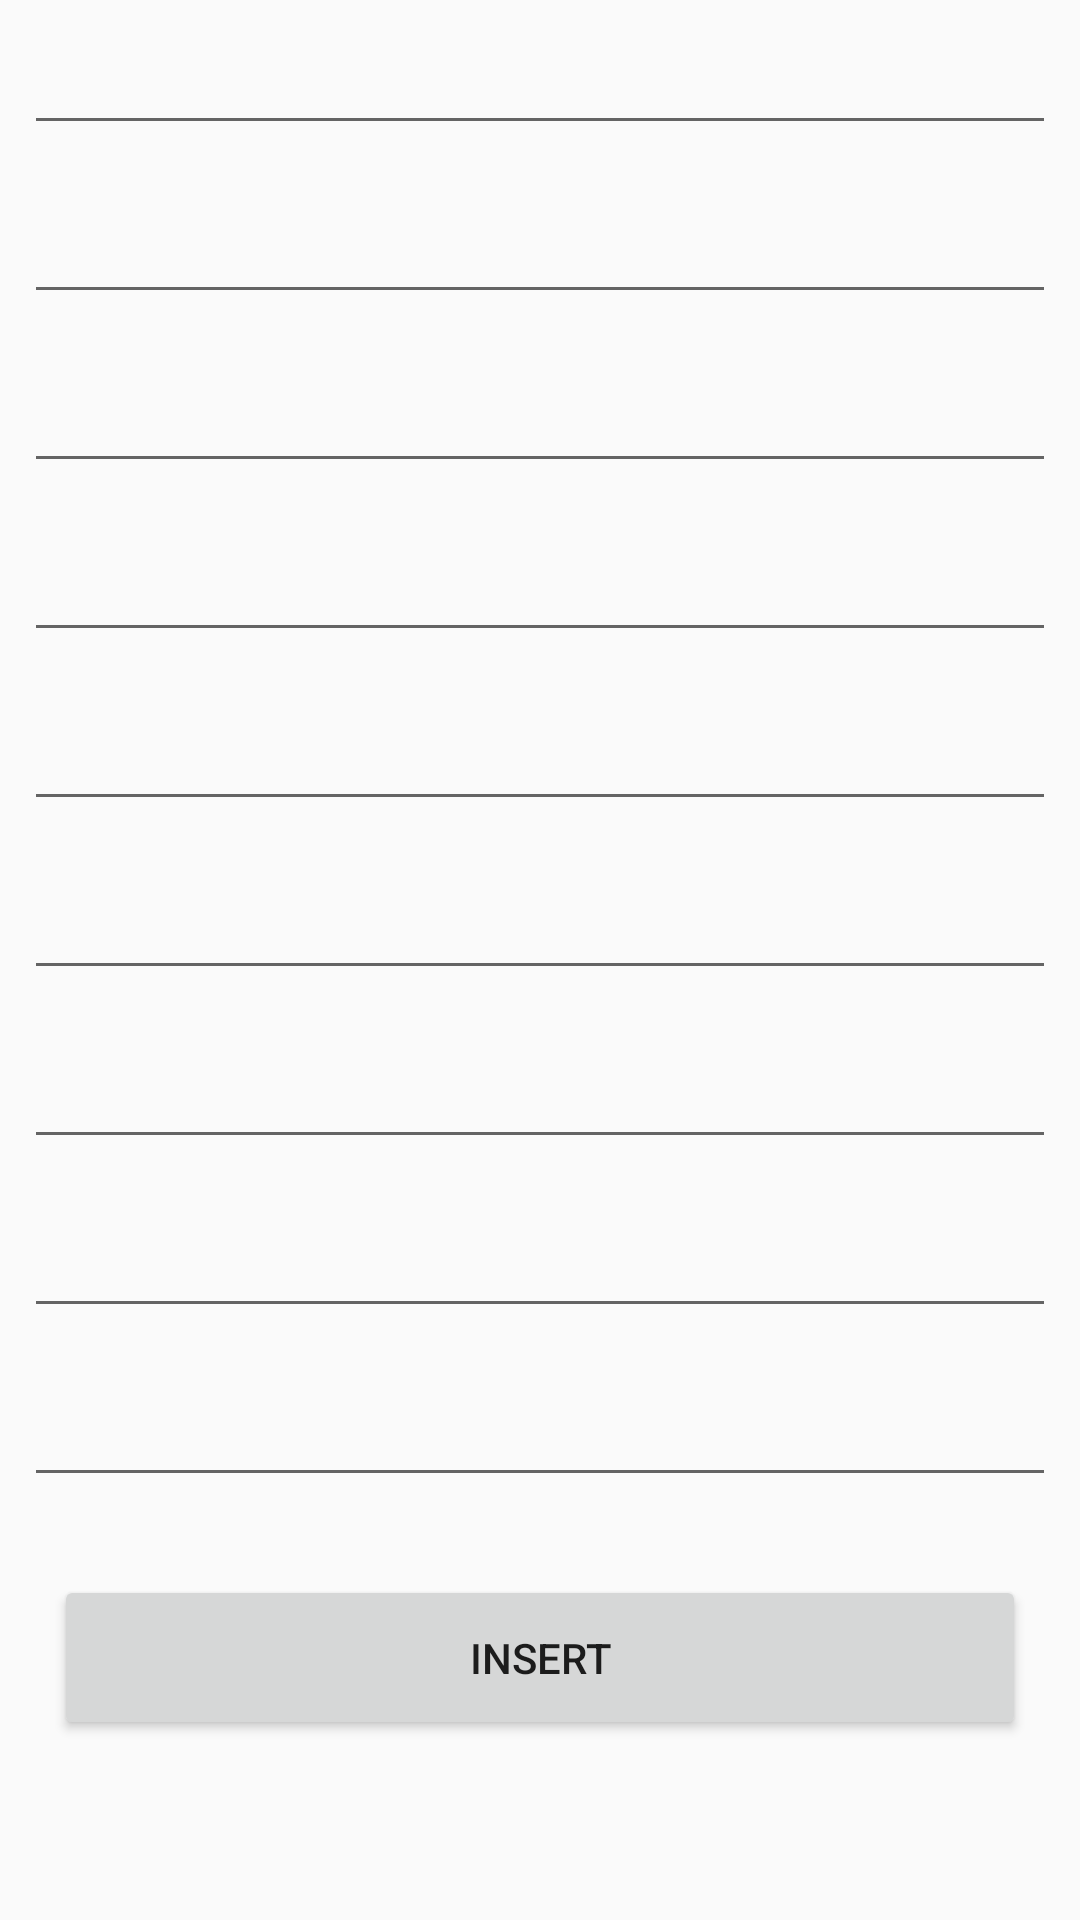

Produce the Android XML layout that renders to this screen, including the resource entries it uses.
<!-- AndroidManifest.xml: application theme AppTheme -->
<!-- res/layout/activity_manager_add_arrangement.xml -->
<?xml version="1.0" encoding="utf-8"?>
<LinearLayout
    xmlns:android="http://schemas.android.com/apk/res/android"
    xmlns:app="http://schemas.android.com/apk/res-auto"
    xmlns:tools="http://schemas.android.com/tools"
    android:layout_width="match_parent"
    android:layout_height="match_parent"
    android:orientation="vertical"
    tools:context=".manager_add_arrangement">

    <LinearLayout

       android:layout_width = "match_parent"
       android:layout_height = "wrap_content"
       android:orientation="vertical">

        <EditText
        android:id="@+id/btemployee_name"
        android:layout_width="match_parent"
        android:layout_height="wrap_content"
        android:layout_margin="8dp"
        android:inputType="text"
        android:padding="8dp"/>

        <EditText
        android:id="@+id/btMonday_Work1"
        android:layout_width="match_parent"
        android:layout_height="wrap_content"
        android:layout_margin="8dp"
        android:inputType="text"
        android:padding="8dp"/>

        <EditText
        android:id="@+id/btTuesday_Work2"
        android:layout_width="match_parent"
        android:layout_height="wrap_content"
        android:layout_margin="8dp"
        android:inputType="text"
        android:padding="8dp"/>

        <EditText
        android:id="@+id/btWednesday_Work3"
        android:layout_width="match_parent"
        android:layout_height="wrap_content"
        android:layout_margin="8dp"
        android:inputType="text"
        android:padding="8dp"/>

        <EditText
        android:id="@+id/btTursday_Work4"
        android:layout_width="match_parent"
        android:layout_height="wrap_content"
        android:layout_margin="8dp"
        android:inputType="text"
        android:padding="8dp"/>

        <EditText
        android:id="@+id/btFriday_Work5"
        android:layout_width="match_parent"
        android:layout_height="wrap_content"
        android:layout_margin="8dp"
        android:inputType="text"
        android:padding="8dp"/>

        <EditText
        android:id="@+id/btSaturday_Work6"
        android:layout_width="match_parent"
        android:layout_height="wrap_content"
        android:layout_margin="8dp"
        android:inputType="text"
        android:padding="8dp"/>

        <EditText
        android:id="@+id/btSunday_Work7"
        android:layout_width="match_parent"
        android:layout_height="wrap_content"
        android:layout_margin="8dp"
        android:inputType="text"
        android:padding="8dp"/>

        <EditText
        android:id="@+id/btExtra_Work8"
        android:layout_width="match_parent"
        android:layout_height="wrap_content"
        android:layout_margin="8dp"
        android:inputType="text"
        android:padding="8dp"/>

        <Button
        android:id="@+id/btn_insert"
        android:layout_width="match_parent"
        android:layout_height="wrap_content"
        android:layout_margin="18dp"
        android:padding="18dp"
        android:text="Insert" />


    </LinearLayout>

</LinearLayout>
<!-- resources referenced by this layout -->
<resources>
  <style name="AppTheme" parent="Theme.AppCompat.Light.NoActionBar">
          
          
          <item name="colorPrimary">@color/colorPrimary</item>
          <item name="colorPrimaryDark">@color/colorPrimaryDark</item>
          <item name="colorAccent">@color/colorAccent</item>
      </style>
  <!-- not gathered from this repository: default colours our renderer supplied (Android Studio template values) -->
  <color name="colorPrimary">#FF6200EE</color>
  <color name="colorPrimaryDark">#FF3700B3</color>
  <color name="colorAccent">#FF03DAC5</color>
</resources>
